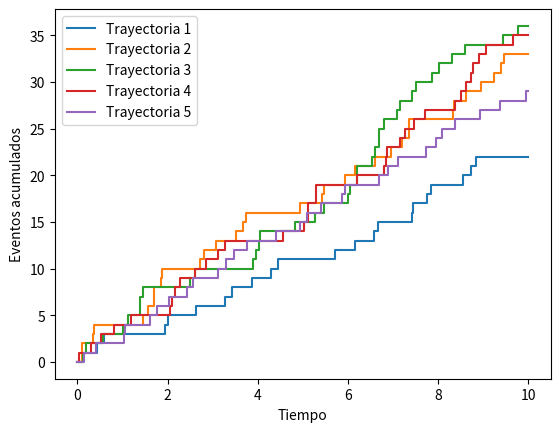

Reproduce this figure in Python.
import numpy as np
import matplotlib.pyplot as plt
rng = np.random.default_rng(42)
tasa = 3.0
tiempo = np.linspace(0, 10, 501)
for i in range(5):
    eventos = rng.poisson(tasa * np.diff(tiempo))
    trayectoria = np.r_[0, np.cumsum(eventos)]
    plt.step(tiempo, trayectoria, where="post", label=f"Trayectoria {i+1}")
plt.xlabel("Tiempo")
plt.ylabel("Eventos acumulados")
plt.legend()
plt.show()
